Labelled photos from "ecg_image_data", an image-classification folder in nithishthammatam/final_project_02. The possible labels are: fusion beat, normal beat, supraventricular beat, ventricular beat.

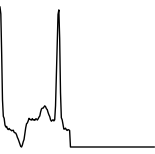
Label: normal beat

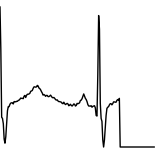
Label: normal beat

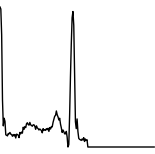
Label: normal beat

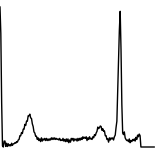
Label: normal beat

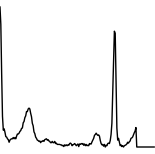
Label: normal beat

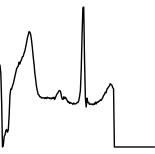
Label: ventricular beat
